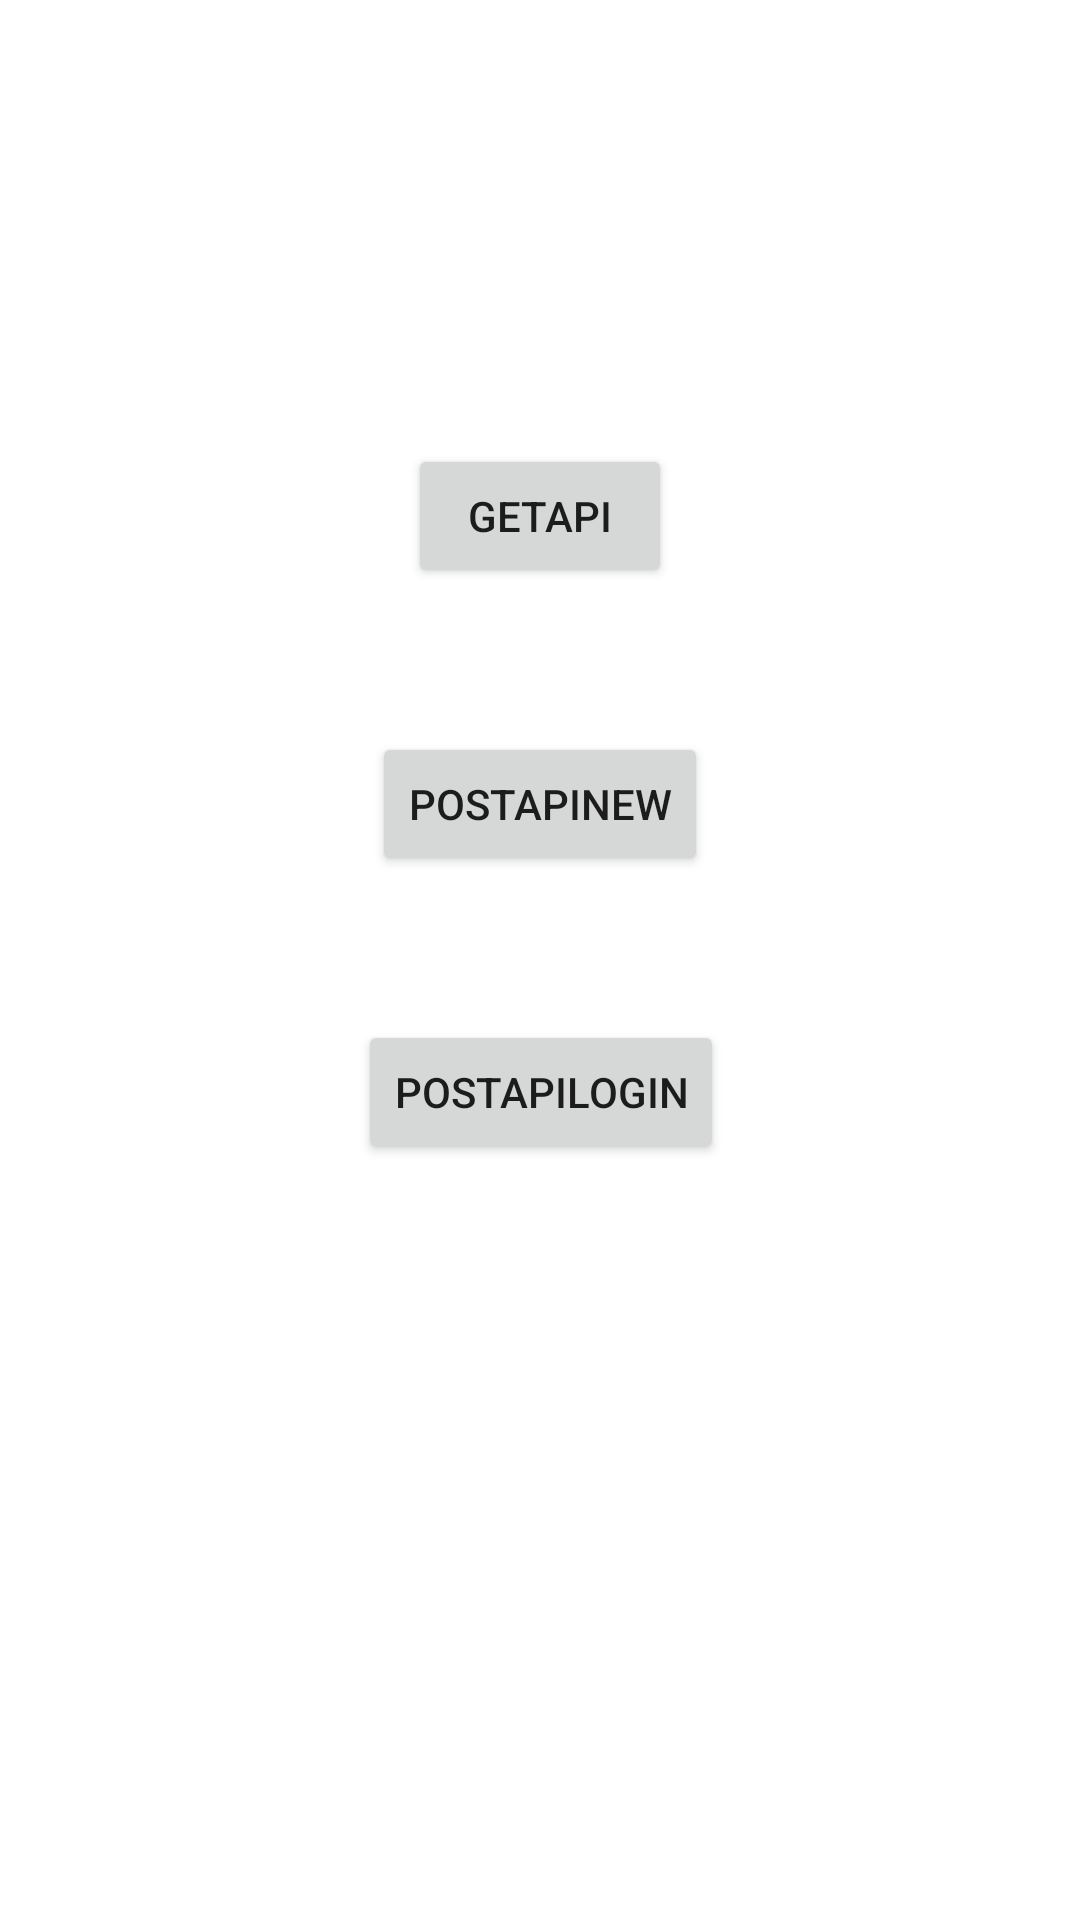

Android layout source for this screen:
<!-- AndroidManifest.xml: application theme Theme.Lab4g6 -->
<!-- res/layout/activity_test_storage.xml -->
<?xml version="1.0" encoding="utf-8"?>
<androidx.constraintlayout.widget.ConstraintLayout xmlns:android="http://schemas.android.com/apk/res/android"
    xmlns:app="http://schemas.android.com/apk/res-auto"
    xmlns:tools="http://schemas.android.com/tools"
    android:layout_width="match_parent"
    android:layout_height="match_parent"
    tools:context=".TestStorage">

    <Button
        android:id="@+id/getApiBtn"
        android:layout_width="wrap_content"
        android:layout_height="wrap_content"
        android:layout_marginTop="148dp"
        android:text="GetAPI"
        app:layout_constraintEnd_toEndOf="parent"
        app:layout_constraintStart_toStartOf="parent"
        app:layout_constraintTop_toTopOf="parent" />

    <Button
        android:id="@+id/postApiBtnNew"
        android:layout_width="wrap_content"
        android:layout_height="wrap_content"
        android:layout_marginTop="244dp"
        android:text="PostAPINew"
        app:layout_constraintEnd_toEndOf="parent"
        app:layout_constraintStart_toStartOf="parent"
        app:layout_constraintTop_toTopOf="parent" />

    <Button
        android:id="@+id/postApiBtnLogin"
        android:layout_width="wrap_content"
        android:layout_height="wrap_content"
        android:layout_marginTop="340dp"
        android:text="PostAPILogin"
        app:layout_constraintEnd_toEndOf="parent"
        app:layout_constraintHorizontal_bias="0.501"
        app:layout_constraintStart_toStartOf="parent"
        app:layout_constraintTop_toTopOf="parent" />

    <TextView
        android:id="@+id/resultTextView"
        android:layout_width="wrap_content"
        android:layout_height="wrap_content"
        android:layout_marginBottom="132dp"
        app:layout_constraintBottom_toBottomOf="parent"
        app:layout_constraintEnd_toEndOf="parent"
        app:layout_constraintHorizontal_bias="0.498"
        app:layout_constraintStart_toStartOf="parent" />
</androidx.constraintlayout.widget.ConstraintLayout>
<!-- resources referenced by this layout -->
<resources>
  <style name="Theme.Lab4g6" parent="Theme.MaterialComponents.DayNight.DarkActionBar">
          
          <item name="colorPrimary">@color/purple_500</item>
          <item name="colorPrimaryVariant">@color/purple_700</item>
          <item name="colorOnPrimary">@color/white</item>
          
          <item name="colorSecondary">@color/teal_200</item>
          <item name="colorSecondaryVariant">@color/teal_700</item>
          <item name="colorOnSecondary">@color/black</item>
          
          <item name="android:statusBarColor" tools:targetApi="l">?attr/colorPrimaryVariant</item>
          
      </style>
  <!-- not gathered from this repository: default colours our renderer supplied (Android Studio template values) -->
  <color name="purple_500">#FF6200EE</color>
  <color name="purple_700">#FF3700B3</color>
  <color name="teal_200">#FF03DAC5</color>
  <color name="teal_700">#FF018786</color>
  <color name="black">#FF000000</color>
  <color name="white">#FFFFFFFF</color>
</resources>
